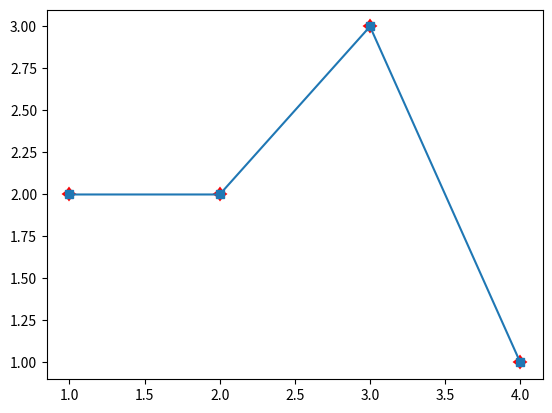

The script that saved this image:
import matplotlib.pyplot as py

x=[1,2,3,4]
y=[2,2,3,1]
py.errorbar(x, y, yerr=.5,marker='s', xerr=1, ecolor='r', elinewidth=1,
            capsize=2, lolims=1, uplims=1,
            xlolims=1, xuplims=1, errorevery=1, capthick=3)
py.show()
